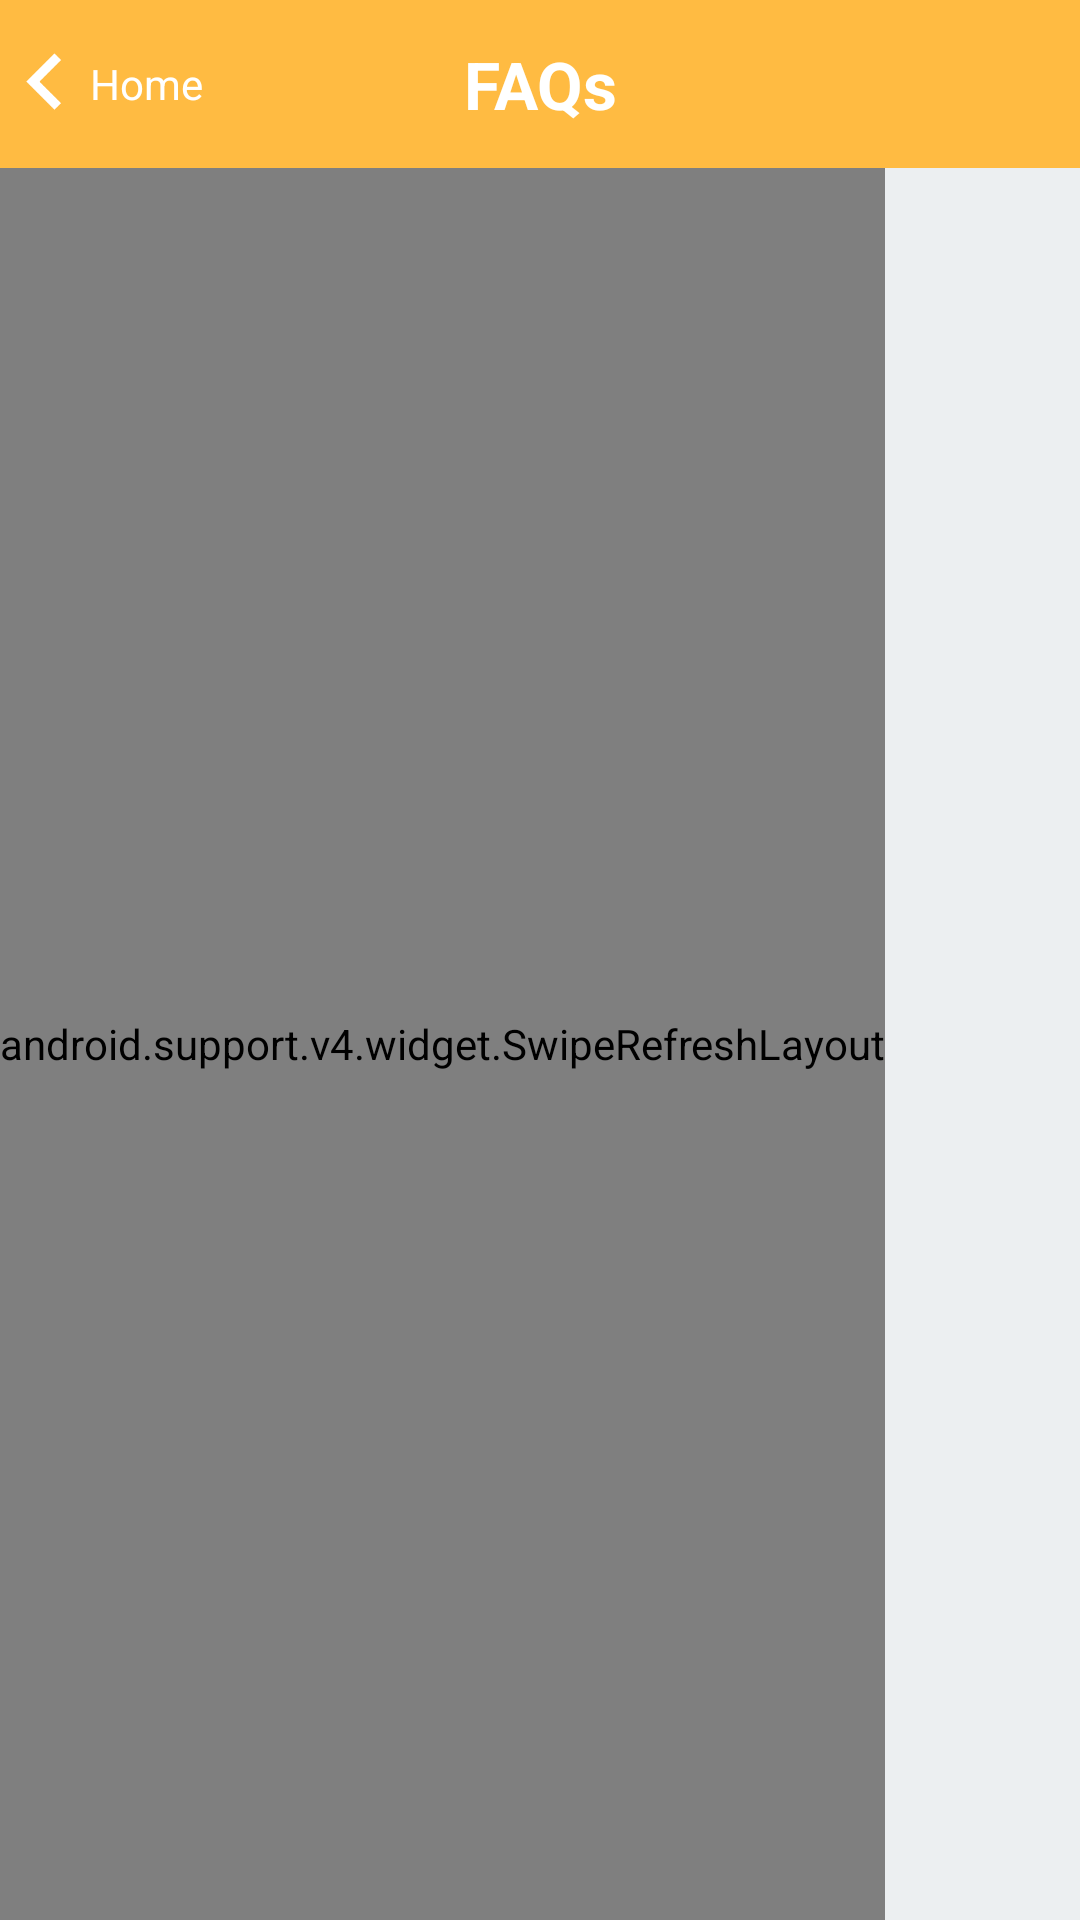

This screen was rendered from an Android layout file. Write that file and the resources it references.
<!-- AndroidManifest.xml: application theme AppTheme -->
<!-- res/layout/activity_faq.xml -->
<?xml version="1.0" encoding="utf-8"?>
<android.support.design.widget.CoordinatorLayout
    android:id="@+id/clMain"
    xmlns:android="http://schemas.android.com/apk/res/android"
    xmlns:app="http://schemas.android.com/apk/res-auto"
    android:layout_width="match_parent"
    android:layout_height="match_parent"
    android:background="@color/app_background_color">
    <RelativeLayout
        android:layout_width="match_parent"
        android:layout_height="match_parent"
        android:animateLayoutChanges="true">
        <android.support.design.widget.AppBarLayout
            android:id="@+id/appBar"
            android:layout_width="match_parent"
            android:layout_height="wrap_content"
            android:animateLayoutChanges="true"
            android:theme="@style/AppTheme.AppBarOverlay"
            android:visibility="visible">
            <android.support.v7.widget.Toolbar
                android:id="@+id/toolbar"
                style="@style/Widget.MyApp.ActionBar"
                xmlns:android="http://schemas.android.com/apk/res/android"
                android:layout_width="match_parent"
                android:layout_height="?attr/actionBarSize"
                android:animateLayoutChanges="true"
                android:background="@android:color/transparent"
                android:contentInsetEnd="0dp"
                android:contentInsetLeft="0dp"
                android:contentInsetRight="0dp"
                android:contentInsetStart="0dp"
                android:visibility="visible"
                app:contentInsetEnd="0dp"
                app:contentInsetLeft="0dp"
                app:contentInsetRight="0dp"
                app:contentInsetStart="0dp"
                app:layout_collapseMode="pin">
                <RelativeLayout
                    android:id="@+id/toolbar_layout"
                    android:layout_width="match_parent"
                    android:layout_height="match_parent">
                    <RelativeLayout
                        android:id="@+id/rlBack"
                        android:layout_width="wrap_content"
                        android:layout_height="match_parent">
                        <ImageView
                            android:id="@+id/ivBack"
                            android:layout_width="wrap_content"
                            android:layout_height="match_parent"
                            android:layout_alignParentLeft="true"
                            android:layout_alignParentStart="true"
                            android:layout_centerVertical="true"
                            android:src="@drawable/ic_back"
                            android:visibility="visible"/>
                        <TextView
                            android:layout_width="wrap_content"
                            android:layout_height="match_parent"
                            android:layout_toEndOf="@+id/ivBack"
                            android:layout_toRightOf="@+id/ivBack"
                            android:gravity="center_vertical"
                            android:text="@string/activity_faq_back_button"
                            android:textColor="@color/text_color_white"
                            android:textSize="@dimen/text_size_small"/>
                    </RelativeLayout>
                    <TextView
                        android:layout_width="wrap_content"
                        android:layout_height="wrap_content"
                        android:layout_centerInParent="true"
                        android:gravity="center"
                        android:text="@string/activity_faq_title"
                        android:textColor="@color/text_color_white"
                        android:textSize="@dimen/text_size_title"
                        android:textStyle="bold"/>
                </RelativeLayout>
            </android.support.v7.widget.Toolbar>

        </android.support.design.widget.AppBarLayout>

        <android.support.v4.widget.SwipeRefreshLayout
            android:id="@+id/swipe_refresh_layout"
            android:layout_width="wrap_content"
            android:layout_height="match_parent"
            android:layout_below="@+id/appBar">
            <android.support.v7.widget.RecyclerView
                android:id="@+id/rvFAQs"
                android:layout_width="match_parent"
                android:layout_height="match_parent"/>
        </android.support.v4.widget.SwipeRefreshLayout>
    </RelativeLayout>
</android.support.design.widget.CoordinatorLayout>
<!-- resources referenced by this layout -->
<resources>
  <color name="app_background_color">#ECEFF1</color>
  <color name="text_color_white">#ffffff</color>
  <dimen name="text_size_small">14sp</dimen>
  <dimen name="text_size_title">22sp</dimen>
  <!-- drawable ic_back: png bitmap (drawable-hdpi, 390 bytes) -->
  <string name="activity_faq_back_button">Home</string>
  <string name="activity_faq_title">FAQs</string>
  <style name="AppTheme.AppBarOverlay" parent="ThemeOverlay.AppCompat.ActionBar" />
  <style name="Widget.MyApp.ActionBar" parent="Widget.AppCompat.ActionBar">
          <item name="android:background">@color/app_background_color</item>
          <item name="theme">@style/ThemeOverlay.MyApp.ActionBar</item>
          <item name="popupTheme">@style/ThemeOverlay.AppCompat.Light</item>
      </style>
  <style name="AppTheme" parent="Theme.AppCompat.Light.NoActionBar">
          
          <item name="android:actionMenuTextColor">@color/text_color_grey_dark</item>
          <item name="colorPrimary">@color/colorPrimary</item>
          <item name="colorPrimaryDark">@color/colorPrimaryDark</item>
          <item name="colorAccent">@color/colorAccent</item>
          <item name="android:textColorHint">@color/text_color_black</item>
      </style>
  <style name="ThemeOverlay.MyApp.ActionBar" parent="ThemeOverlay.AppCompat.ActionBar">
          <item name="android:textColorHint">@color/text_color_grey_light</item>
          <item name="android:textColorPrimary">@color/text_color_white</item>
          <item name="actionMenuTextColor">@color/text_color_white</item>
      </style>
  <color name="text_color_grey_dark">#858585</color>
  <color name="colorPrimary">#ffbb42</color>
  <color name="colorPrimaryDark">#ef9f11</color>
  <color name="colorAccent">#000000</color>
  <color name="text_color_black">#000000</color>
  <color name="text_color_grey_light">#bebebe</color>
</resources>
